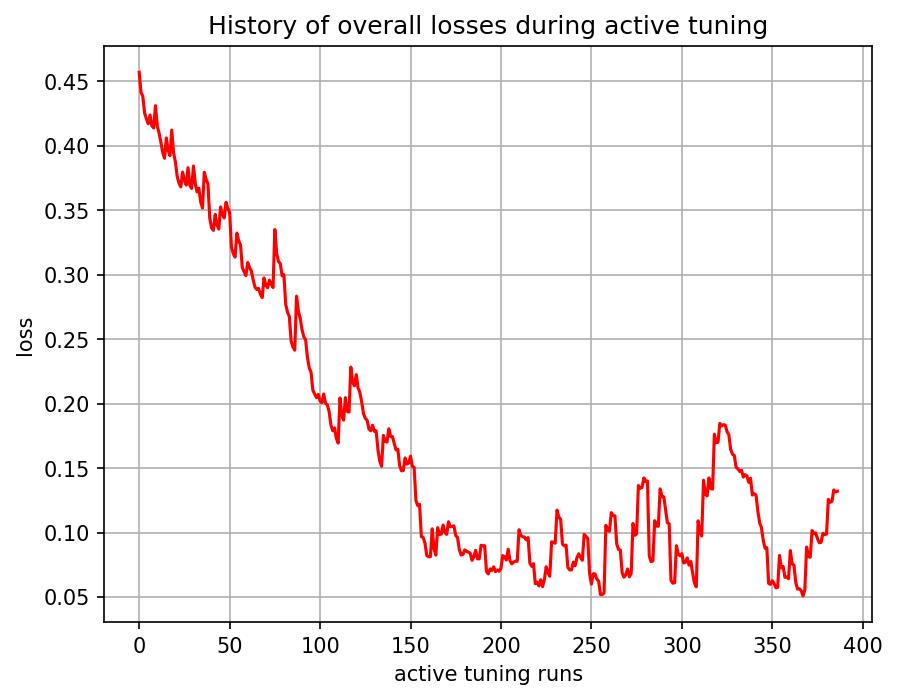

The file beside this chart, header and first rows:
, 0
0, 0.457
1, 0.4413
2, 0.4383
3, 0.4253
4, 0.4209
5, 0.417
6, 0.4239
7, 0.4155
8, 0.4138
9, 0.4311
10, 0.4153
11, 0.4097
12, 0.4026
13, 0.3948
14, 0.3903
15, 0.406
16, 0.3965
17, 0.3924
18, 0.4121
19, 0.3946
20, 0.3876
21, 0.3762
22, 0.371
23, 0.3681
24, 0.3796
25, 0.3732
26, 0.3695
27, 0.383
28, 0.3693
29, 0.3669
30, 0.3843
31, 0.3708
32, 0.3642
33, 0.367
34, 0.3564
35, 0.3517
36, 0.3794
37, 0.3739
38, 0.3706
39, 0.3439
40, 0.3363
41, 0.3344
42, 0.3467
43, 0.3387
44, 0.3354
45, 0.3525
46, 0.3471
47, 0.344
48, 0.3561
49, 0.3515
50, 0.3484
51, 0.3215
52, 0.3164
53, 0.3136
54, 0.3323
55, 0.3263
56, 0.3232
57, 0.3057
58, 0.3022
59, 0.2993
... 327 more rows
